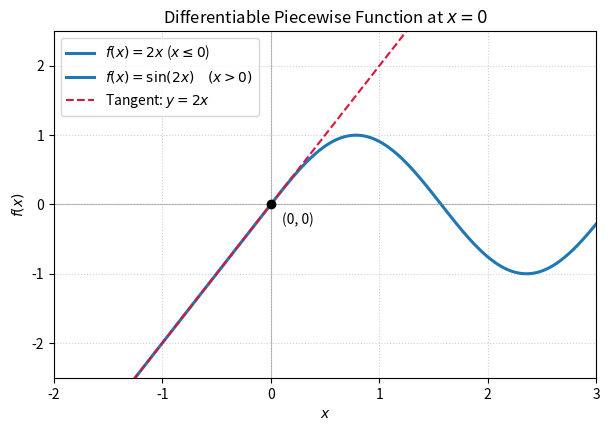

The matplotlib source for this figure:
#By Jaideep
# 22/09/26
import os
import numpy as np
import matplotlib.pyplot as plt

# Solved constants: a = 0, b = 2  =>  a + b = 2 (Option C)
a = 0.0
b = 2.0
print(f"a = {a}, b = {b}")
print(f"a + b = {a + b} -> Option (C)\n")

# Domain ranges
x_left = np.linspace(-2, 0, 200)
x_right = np.linspace(0, 3, 300)
x_tangent = np.linspace(-2, 2, 400)

# Function definitions
y_left = a + b * x_left          # 2x
y_right = np.sin(2 * x_right)    # sin(2x)
y_tangent = 2 * x_tangent        # Tangent line: y = 2x

# Plotting
plt.figure(figsize=(7, 4.5))

# Different curves plotted for x<0 and x>0curves
plt.plot(x_left, y_left, color="tab:blue", lw=2.2, label=r"$f(x) = 2x$ ($x \leq 0$)" )
plt.plot(x_right, y_right, color="tab:blue", lw=2.2, label=r"$f(x) = \sin(2x) \quad (x > 0)$")

# Tangent line at x = 0 
plt.plot(x_tangent, y_tangent, color="crimson", linestyle="--", lw=1.5, label="Tangent: $y = 2x$")

# Mark origin
plt.scatter([0], [0], color="black", zorder=5)
plt.annotate("(0, 0)", (0, 0), textcoords="offset points", xytext=(8, -14), fontsize=10)

plt.axhline(0, color="gray", lw=0.8, alpha=0.5)
plt.axvline(0, color="gray", lw=0.8, alpha=0.5)

plt.title("Differentiable Piecewise Function at $x=0$")
plt.xlabel("$x$")
plt.ylabel("$f(x)$")
plt.xlim(-2, 3)
plt.ylim(-2.5, 2.5)
plt.grid(True, linestyle=":", alpha=0.6)
plt.legend(loc="upper left")

pdf_path = "piecewise_tangent_plot.pdf"
plt.savefig(pdf_path, bbox_inches="tight")
plt.close()

# Open in Termux
#os.system(f"termux-open {pdf_path}")
